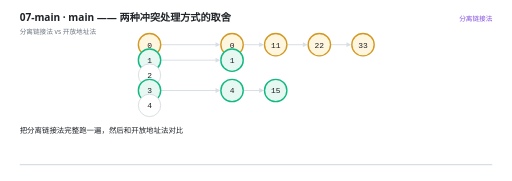
t = 0.00 s
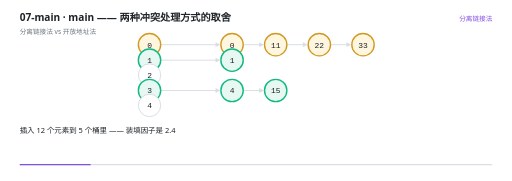
t = 1.66 s
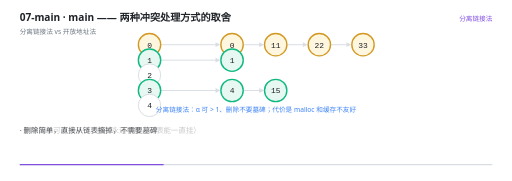
t = 3.36 s
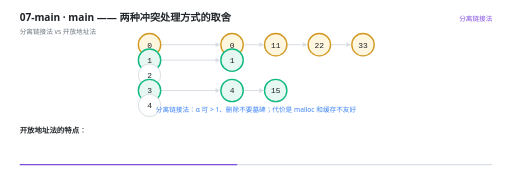
t = 5.07 s
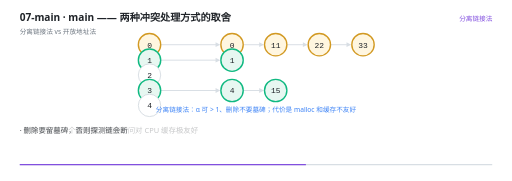
t = 6.67 s
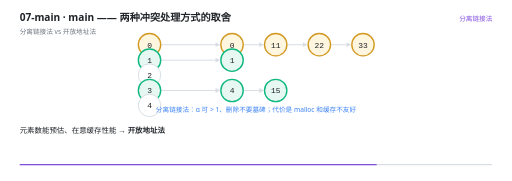
t = 8.31 s

The animated SVG that drew these frames (rendered in a browser with its animation timeline set to each time). Animation: 38 SMIL elements (animate=38); frames cover the first 8.31 s, repeats indefinitely.

<svg xmlns="http://www.w3.org/2000/svg" viewBox="0 0 960 340" width="960" height="340" role="img" aria-label="main —— 两种冲突处理方式的取舍"><rect width="960" height="340" fill="#FFFFFF"/><g>
    <rect x="36" y="308" width="888" height="2.5" rx="1.25" fill="#D8DEE4"/>
    <rect x="36" y="308" width="0" height="2.5" rx="1.25" fill="#8250DF">
      <animate attributeName="width" values="0;888" dur="11s" repeatCount="indefinite" calcMode="linear"/>
    </rect>
  </g><text x="36" y="40" font-family="'Segoe UI','Microsoft YaHei UI','PingFang SC',system-ui,sans-serif" font-size="19" font-weight="600" fill="#1F2328">07-main · main —— 两种冲突处理方式的取舍</text><text x="36" y="63" font-family="'Segoe UI','Microsoft YaHei UI','PingFang SC',system-ui,sans-serif" font-size="12.5" fill="#6E7781">分离链接法 vs 开放地址法</text><text x="924" y="40" text-anchor="end" font-family="'Segoe UI','Microsoft YaHei UI','PingFang SC',system-ui,sans-serif" font-size="12.5" fill="#8250DF">分离链接法</text><g opacity="0"><animate attributeName="opacity" values="1;1" keyTimes="0.0000;1.0000" dur="11s" repeatCount="indefinite" calcMode="linear"/><line x1="301" y1="84" x2="407" y2="84" stroke="#D8DEE4" stroke-width="1.8"/><path d="M 413 84 L 404 88.5 L 404 79.5 Z" fill="#D8DEE4"/></g><g opacity="0"><animate attributeName="opacity" values="1;1" keyTimes="0.0000;1.0000" dur="11s" repeatCount="indefinite" calcMode="linear"/><line x1="456" y1="84" x2="489" y2="84" stroke="#D8DEE4" stroke-width="1.8"/><path d="M 495 84 L 486 88.5 L 486 79.5 Z" fill="#D8DEE4"/></g><g opacity="0"><animate attributeName="opacity" values="1;1" keyTimes="0.0000;1.0000" dur="11s" repeatCount="indefinite" calcMode="linear"/><line x1="538" y1="84" x2="571" y2="84" stroke="#D8DEE4" stroke-width="1.8"/><path d="M 577 84 L 568 88.5 L 568 79.5 Z" fill="#D8DEE4"/></g><g opacity="0"><animate attributeName="opacity" values="1;1" keyTimes="0.0000;1.0000" dur="11s" repeatCount="indefinite" calcMode="linear"/><line x1="620" y1="84" x2="653" y2="84" stroke="#D8DEE4" stroke-width="1.8"/><path d="M 659 84 L 650 88.5 L 650 79.5 Z" fill="#D8DEE4"/></g><g opacity="0"><animate attributeName="opacity" values="1;1" keyTimes="0.0000;1.0000" dur="11s" repeatCount="indefinite" calcMode="linear"/><line x1="301" y1="113" x2="407" y2="113" stroke="#D8DEE4" stroke-width="1.8"/><path d="M 413 113 L 404 117.5 L 404 108.5 Z" fill="#D8DEE4"/></g><g opacity="0"><animate attributeName="opacity" values="1;1" keyTimes="0.0000;1.0000" dur="11s" repeatCount="indefinite" calcMode="linear"/><line x1="301" y1="170" x2="407" y2="170" stroke="#D8DEE4" stroke-width="1.8"/><path d="M 413 170 L 404 174.5 L 404 165.5 Z" fill="#D8DEE4"/></g><g opacity="0"><animate attributeName="opacity" values="1;1" keyTimes="0.0000;1.0000" dur="11s" repeatCount="indefinite" calcMode="linear"/><line x1="456" y1="170" x2="489" y2="170" stroke="#D8DEE4" stroke-width="1.8"/><path d="M 495 170 L 486 174.5 L 486 165.5 Z" fill="#D8DEE4"/></g><g opacity="0"><animate attributeName="opacity" values="1;1" keyTimes="0.0000;1.0000" dur="11s" repeatCount="indefinite" calcMode="linear"/><circle cx="280" cy="84" r="21" fill="#FFF6E0" stroke="#D29922" stroke-width="2.6"/><text x="280" y="89.5" text-anchor="middle" font-family="ui-monospace,'Cascadia Code','JetBrains Mono',Consolas,monospace" font-size="15" fill="#1F2328">0</text></g><g opacity="0"><animate attributeName="opacity" values="1;1" keyTimes="0.0000;1.0000" dur="11s" repeatCount="indefinite" calcMode="linear"/><circle cx="280" cy="113" r="21" fill="#E7F7F1" stroke="#10B981" stroke-width="2.6"/><text x="280" y="118.5" text-anchor="middle" font-family="ui-monospace,'Cascadia Code','JetBrains Mono',Consolas,monospace" font-size="15" fill="#1F2328">1</text></g><g opacity="0"><animate attributeName="opacity" values="1;1" keyTimes="0.0000;1.0000" dur="11s" repeatCount="indefinite" calcMode="linear"/><circle cx="280" cy="141" r="21" fill="#FFFFFF" stroke="#D0D7DE" stroke-width="1.5"/><text x="280" y="146.5" text-anchor="middle" font-family="ui-monospace,'Cascadia Code','JetBrains Mono',Consolas,monospace" font-size="15" fill="#1F2328">2</text></g><g opacity="0"><animate attributeName="opacity" values="1;1" keyTimes="0.0000;1.0000" dur="11s" repeatCount="indefinite" calcMode="linear"/><circle cx="280" cy="170" r="21" fill="#E7F7F1" stroke="#10B981" stroke-width="2.6"/><text x="280" y="175.5" text-anchor="middle" font-family="ui-monospace,'Cascadia Code','JetBrains Mono',Consolas,monospace" font-size="15" fill="#1F2328">3</text></g><g opacity="0"><animate attributeName="opacity" values="1;1" keyTimes="0.0000;1.0000" dur="11s" repeatCount="indefinite" calcMode="linear"/><circle cx="280" cy="198" r="21" fill="#FFFFFF" stroke="#D0D7DE" stroke-width="1.5"/><text x="280" y="203.5" text-anchor="middle" font-family="ui-monospace,'Cascadia Code','JetBrains Mono',Consolas,monospace" font-size="15" fill="#1F2328">4</text></g><g opacity="0"><animate attributeName="opacity" values="1;1" keyTimes="0.0000;1.0000" dur="11s" repeatCount="indefinite" calcMode="linear"/><circle cx="435" cy="84" r="21" fill="#FFF6E0" stroke="#D29922" stroke-width="2.6"/><text x="435" y="89.5" text-anchor="middle" font-family="ui-monospace,'Cascadia Code','JetBrains Mono',Consolas,monospace" font-size="15" fill="#1F2328">0</text></g><g opacity="0"><animate attributeName="opacity" values="1;1" keyTimes="0.0000;1.0000" dur="11s" repeatCount="indefinite" calcMode="linear"/><circle cx="517" cy="84" r="21" fill="#FFF6E0" stroke="#D29922" stroke-width="2.6"/><text x="517" y="89.5" text-anchor="middle" font-family="ui-monospace,'Cascadia Code','JetBrains Mono',Consolas,monospace" font-size="15" fill="#1F2328">11</text></g><g opacity="0"><animate attributeName="opacity" values="1;1" keyTimes="0.0000;1.0000" dur="11s" repeatCount="indefinite" calcMode="linear"/><circle cx="599" cy="84" r="21" fill="#FFF6E0" stroke="#D29922" stroke-width="2.6"/><text x="599" y="89.5" text-anchor="middle" font-family="ui-monospace,'Cascadia Code','JetBrains Mono',Consolas,monospace" font-size="15" fill="#1F2328">22</text></g><g opacity="0"><animate attributeName="opacity" values="1;1" keyTimes="0.0000;1.0000" dur="11s" repeatCount="indefinite" calcMode="linear"/><circle cx="681" cy="84" r="21" fill="#FFF6E0" stroke="#D29922" stroke-width="2.6"/><text x="681" y="89.5" text-anchor="middle" font-family="ui-monospace,'Cascadia Code','JetBrains Mono',Consolas,monospace" font-size="15" fill="#1F2328">33</text></g><g opacity="0"><animate attributeName="opacity" values="1;1" keyTimes="0.0000;1.0000" dur="11s" repeatCount="indefinite" calcMode="linear"/><circle cx="435" cy="113" r="21" fill="#E7F7F1" stroke="#10B981" stroke-width="2.6"/><text x="435" y="118.5" text-anchor="middle" font-family="ui-monospace,'Cascadia Code','JetBrains Mono',Consolas,monospace" font-size="15" fill="#1F2328">1</text></g><g opacity="0"><animate attributeName="opacity" values="1;1" keyTimes="0.0000;1.0000" dur="11s" repeatCount="indefinite" calcMode="linear"/><circle cx="435" cy="170" r="21" fill="#E7F7F1" stroke="#10B981" stroke-width="2.6"/><text x="435" y="175.5" text-anchor="middle" font-family="ui-monospace,'Cascadia Code','JetBrains Mono',Consolas,monospace" font-size="15" fill="#1F2328">4</text></g><g opacity="0"><animate attributeName="opacity" values="1;1" keyTimes="0.0000;1.0000" dur="11s" repeatCount="indefinite" calcMode="linear"/><circle cx="517" cy="170" r="21" fill="#E7F7F1" stroke="#10B981" stroke-width="2.6"/><text x="517" y="175.5" text-anchor="middle" font-family="ui-monospace,'Cascadia Code','JetBrains Mono',Consolas,monospace" font-size="15" fill="#1F2328">15</text></g><g opacity="0"><animate attributeName="opacity" values="0;0;1;1;0;0" keyTimes="0.0000;0.1691;0.1818;0.8418;0.8545;1.0000" dur="11s" repeatCount="indefinite" calcMode="linear"/><text x="480" y="210" text-anchor="middle" font-family="'Segoe UI','Microsoft YaHei UI','PingFang SC',system-ui,sans-serif" font-size="12.5" font-weight="400" fill="#3B82F6">分离链接法：α 可 &gt; 1、删除不要墓碑；代价是 malloc 和缓存不友好</text></g><g opacity="0"><animate attributeName="opacity" values="0;0;1;1;0;0" keyTimes="0.0000;0.8418;0.8545;0.9145;0.9273;1.0000" dur="11s" repeatCount="indefinite" calcMode="linear"/><text x="480" y="210" text-anchor="middle" font-family="'Segoe UI','Microsoft YaHei UI','PingFang SC',system-ui,sans-serif" font-size="12.5" font-weight="400" fill="#D29922">开放地址法：α 必须 &lt; 1、删除要墓碑；优势是顺序访问缓存友好</text></g><g opacity="0"><animate attributeName="opacity" values="0;0;1;1" keyTimes="0.0000;0.9145;0.9273;1.0000" dur="11s" repeatCount="indefinite" calcMode="linear"/><text x="480" y="210" text-anchor="middle" font-family="'Segoe UI','Microsoft YaHei UI','PingFang SC',system-ui,sans-serif" font-size="12.5" font-weight="400" fill="#10B981">元素数能预估、在意缓存 → 开放地址；数量不定、频繁删除 → 分离链接</text></g><g opacity="0"><animate attributeName="opacity" values="1;1;0;0" keyTimes="0.0000;0.0564;0.0727;1.0000" dur="11s" repeatCount="indefinite" calcMode="linear"/><text x="36" y="250" font-family="'Segoe UI','Microsoft YaHei UI','PingFang SC',system-ui,sans-serif" font-size="14" fill="#1F2328">把分离链接法完整跑一遍，然后和开放地址法对比</text></g><g opacity="0"><animate attributeName="opacity" values="0;0;1;1;0;0" keyTimes="0.0000;0.0564;0.0727;0.1655;0.1818;1.0000" dur="11s" repeatCount="indefinite" calcMode="linear"/><text x="36" y="250" font-family="'Segoe UI','Microsoft YaHei UI','PingFang SC',system-ui,sans-serif" font-size="14" fill="#1F2328">插入 12 个元素到 5 个桶里 —— 装填因子是 2.4</text></g><g opacity="0"><animate attributeName="opacity" values="0;0;1;1;0;0" keyTimes="0.0000;0.1655;0.1818;0.2200;0.2364;1.0000" dur="11s" repeatCount="indefinite" calcMode="linear"/><text x="36" y="250" font-family="'Segoe UI','Microsoft YaHei UI','PingFang SC',system-ui,sans-serif" font-size="14" fill="#1F2328"><tspan font-weight="700">分离链接法的特点</tspan>：</text></g><g opacity="0"><animate attributeName="opacity" values="0;0;1;1;0;0" keyTimes="0.0000;0.2200;0.2364;0.2927;0.3091;1.0000" dur="11s" repeatCount="indefinite" calcMode="linear"/><text x="36" y="250" font-family="'Segoe UI','Microsoft YaHei UI','PingFang SC',system-ui,sans-serif" font-size="14" fill="#1F2328">· 装填因子可以大于 1（格子永远够用，链表能一直挂）</text></g><g opacity="0"><animate attributeName="opacity" values="0;0;1;1;0;0" keyTimes="0.0000;0.2927;0.3091;0.3473;0.3636;1.0000" dur="11s" repeatCount="indefinite" calcMode="linear"/><text x="36" y="250" font-family="'Segoe UI','Microsoft YaHei UI','PingFang SC',system-ui,sans-serif" font-size="14" fill="#1F2328">· 删除简单，直接从链表摘掉，不需要墓碑</text></g><g opacity="0"><animate attributeName="opacity" values="0;0;1;1;0;0" keyTimes="0.0000;0.3473;0.3636;0.4018;0.4182;1.0000" dur="11s" repeatCount="indefinite" calcMode="linear"/><text x="36" y="250" font-family="'Segoe UI','Microsoft YaHei UI','PingFang SC',system-ui,sans-serif" font-size="14" fill="#1F2328">· 代价：每个元素要 malloc 一次，链表结点在内存里是散的</text></g><g opacity="0"><animate attributeName="opacity" values="0;0;1;1;0;0" keyTimes="0.0000;0.4018;0.4182;0.4745;0.4909;1.0000" dur="11s" repeatCount="indefinite" calcMode="linear"/><text x="36" y="250" font-family="'Segoe UI','Microsoft YaHei UI','PingFang SC',system-ui,sans-serif" font-size="14" fill="#1F2328"><tspan font-weight="700">开放地址法的特点</tspan>：</text></g><g opacity="0"><animate attributeName="opacity" values="0;0;1;1;0;0" keyTimes="0.0000;0.4745;0.4909;0.5473;0.5636;1.0000" dur="11s" repeatCount="indefinite" calcMode="linear"/><text x="36" y="250" font-family="'Segoe UI','Microsoft YaHei UI','PingFang SC',system-ui,sans-serif" font-size="14" fill="#1F2328">· 装填因子必须小于 1，到 0.75 就该扩容</text></g><g opacity="0"><animate attributeName="opacity" values="0;0;1;1;0;0" keyTimes="0.0000;0.5473;0.5636;0.6018;0.6182;1.0000" dur="11s" repeatCount="indefinite" calcMode="linear"/><text x="36" y="250" font-family="'Segoe UI','Microsoft YaHei UI','PingFang SC',system-ui,sans-serif" font-size="14" fill="#1F2328">· 删除要留墓碑，否则探测链会断</text></g><g opacity="0"><animate attributeName="opacity" values="0;0;1;1;0;0" keyTimes="0.0000;0.6018;0.6182;0.6564;0.6727;1.0000" dur="11s" repeatCount="indefinite" calcMode="linear"/><text x="36" y="250" font-family="'Segoe UI','Microsoft YaHei UI','PingFang SC',system-ui,sans-serif" font-size="14" fill="#1F2328">· 优势：全在一个数组里，顺序访问对 CPU 缓存极友好</text></g><g opacity="0"><animate attributeName="opacity" values="0;0;1;1;0;0" keyTimes="0.0000;0.6564;0.6727;0.7109;0.7273;1.0000" dur="11s" repeatCount="indefinite" calcMode="linear"/><text x="36" y="250" font-family="'Segoe UI','Microsoft YaHei UI','PingFang SC',system-ui,sans-serif" font-size="14" fill="#1F2328">怎么选？</text></g><g opacity="0"><animate attributeName="opacity" values="0;0;1;1;0;0" keyTimes="0.0000;0.7109;0.7273;0.7836;0.8000;1.0000" dur="11s" repeatCount="indefinite" calcMode="linear"/><text x="36" y="250" font-family="'Segoe UI','Microsoft YaHei UI','PingFang SC',system-ui,sans-serif" font-size="14" fill="#1F2328">元素数能预估、在意缓存性能 → <tspan font-weight="700">开放地址法</tspan></text></g><g opacity="0"><animate attributeName="opacity" values="0;0;1;1;0;0" keyTimes="0.0000;0.7836;0.8000;0.8564;0.8727;1.0000" dur="11s" repeatCount="indefinite" calcMode="linear"/><text x="36" y="250" font-family="'Segoe UI','Microsoft YaHei UI','PingFang SC',system-ui,sans-serif" font-size="14" fill="#1F2328">元素数不确定、频繁删除 → <tspan font-weight="700">分离链接法</tspan></text></g><g opacity="0"><animate attributeName="opacity" values="0;0;1;1;0;0" keyTimes="0.0000;0.8564;0.8727;0.9291;0.9455;1.0000" dur="11s" repeatCount="indefinite" calcMode="linear"/><text x="36" y="250" font-family="'Segoe UI','Microsoft YaHei UI','PingFang SC',system-ui,sans-serif" font-size="14" fill="#1F2328">很多语言的字典实现是两者混合（Java 8 的 HashMap 就是链表转红黑树）</text></g><g opacity="0"><animate attributeName="opacity" values="0;0;1;1" keyTimes="0.0000;0.9291;0.9455;1.0000" dur="11s" repeatCount="indefinite" calcMode="linear"/><text x="36" y="250" font-family="'Segoe UI','Microsoft YaHei UI','PingFang SC',system-ui,sans-serif" font-size="14" fill="#1F2328">===== 到这里，陈越《数据结构》六章内容全部讲完了 =====</text></g></svg>
